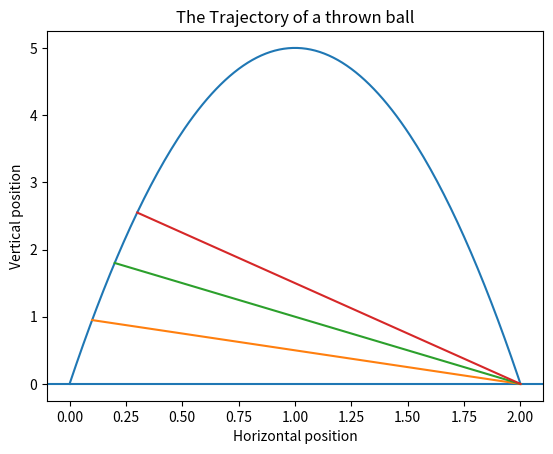

Reproduce this figure in Python.
#!/usr/bin/python

import matplotlib.pyplot as plt

def ball_trajectory(x):
    location = 10*x - 5*(x**2)
    return (location)

xs = [x/100 for x in list(range(201))]
ys = [ball_trajectory(x) for x in xs]

xs2 = [0.1, 2]
ys2 = [ball_trajectory(0.1), 0]
xs3 = [0.2, 2]
ys3 = [ball_trajectory(0.2), 0]
xs4 = [0.3, 2]
ys4 = [ball_trajectory(0.3), 0]

#plt.plot(xs, ys)
plt.title('The Trajectory of a thrown ball')
plt.xlabel('Horizontal position')
plt.ylabel('Vertical position')
plt.axhline(y = 0)
plt.plot(xs, ys, xs2, ys2, xs3, ys3, xs4, ys4)
plt.show()
